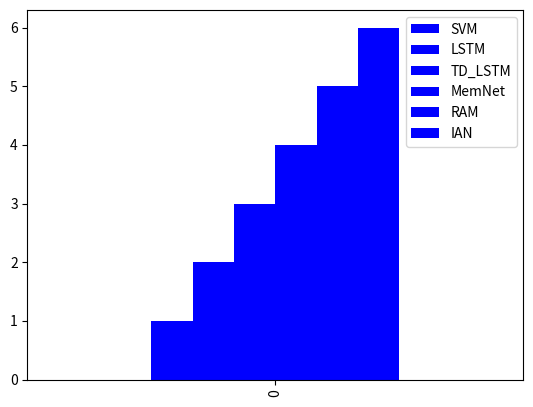

Source code (Python): (Note: this script raises an exception after producing the figure.)
from itertools import islice, cycle

import matplotlib.pyplot as plt
import numpy as np
from numpy.matlib import rand
from pandas import DataFrame



def create_diagram():

    df2 = DataFrame([[1, 2, 3, 4, 5, 6]], columns=['SVM', 'LSTM', 'TD_LSTM', 'MemNet', 'RAM', 'IAN'])
    my_colors = list(islice(['b', 'red', 'g', 'y', 'k'], None, len(df2)))
    plt.figure(figsize=(3, 8))
    df2.plot(kind='bar', color=my_colors)
    plt.show()
    plt.savefig("output/adr_precision.png")
    print("End")


create_diagram()